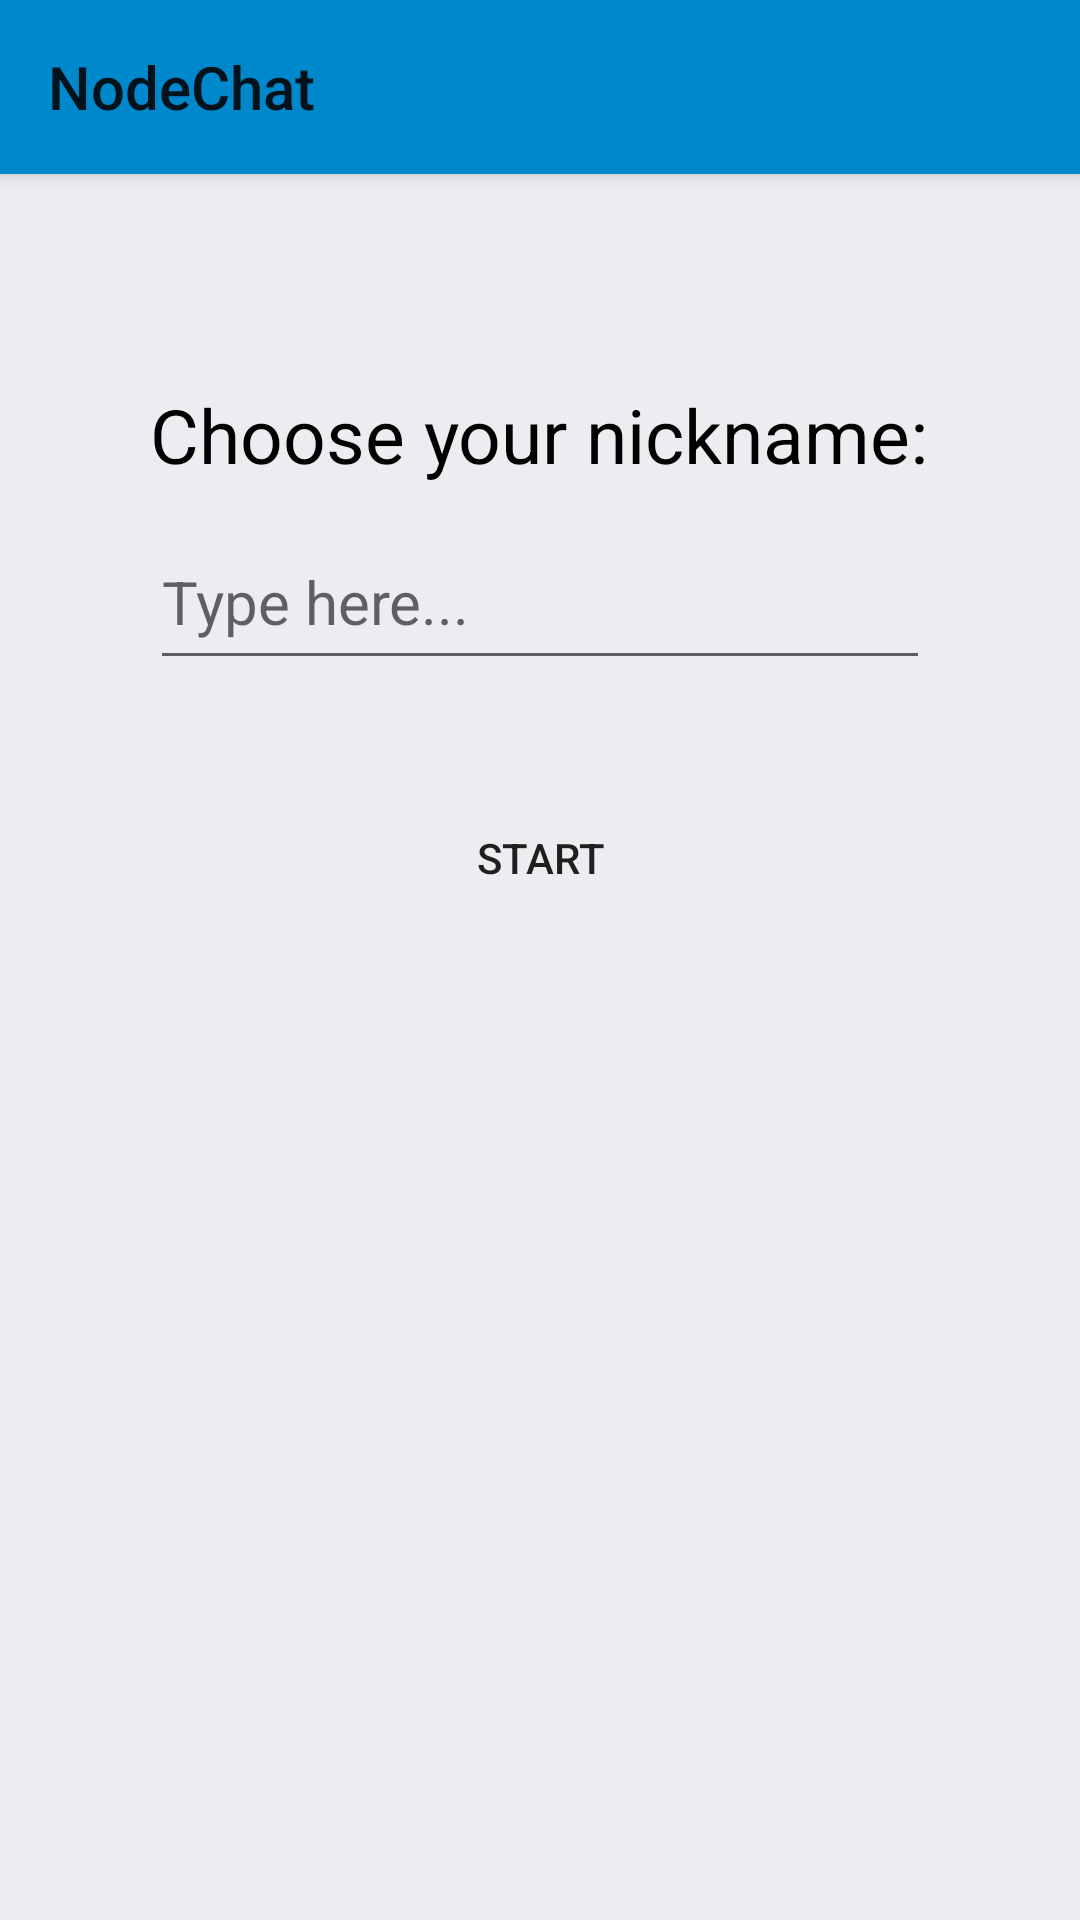

Here is an Android app screen rendered from its layout file. Give the layout XML and the strings, colors and styles it references.
<!-- AndroidManifest.xml: application theme AppTheme -->
<!-- res/layout/activity_nick.xml -->
<?xml version="1.0" encoding="utf-8"?>
<RelativeLayout
    android:id="@+id/rootLayout"
    xmlns:android="http://schemas.android.com/apk/res/android"
    xmlns:app="http://schemas.android.com/apk/res-auto"
    xmlns:tools="http://schemas.android.com/tools"
    android:layout_width="match_parent"
    android:layout_height="match_parent"
    android:background="@color/background"
    android:orientation="vertical"
    tools:context=".activities.NickActivity">

    <android.support.v7.widget.Toolbar xmlns:app="http://schemas.android.com/apk/res-auto"
        android:id="@+id/activity_toolbar"
        android:layout_width="match_parent"
        android:layout_height="58dp"
        android:background="@color/colorPrimary"
        android:elevation="4dp"
        android:theme="@style/AppToolbar"
        app:popupTheme="@style/ThemeOverlay.AppCompat.Light"
        app:title="@string/app_name">

    </android.support.v7.widget.Toolbar>

    <ScrollView
        android:id="@+id/scroller"
        android:layout_below="@id/activity_toolbar"
        android:layout_width="match_parent"
        android:layout_height="wrap_content"
        tools:layout_editor_absoluteX="8dp"
        tools:layout_editor_absoluteY="8dp">

        <LinearLayout
            android:layout_width="match_parent"
            android:layout_height="match_parent"
            android:orientation="vertical">

            <TextView
                android:id="@+id/textView2"
                android:layout_width="wrap_content"
                android:layout_height="wrap_content"
                android:layout_centerHorizontal="true"
                android:layout_gravity="center_horizontal"
                android:layout_marginTop="70dp"
                android:fontFamily="sans-serif"
                android:text="Choose your nickname:"
                android:textAlignment="center"
                android:textColor="@android:color/black"
                android:textSize="25sp" />

            <EditText
                android:id="@+id/editNick"
                android:layout_width="260dp"
                android:layout_height="55dp"
                android:layout_centerHorizontal="true"
                android:layout_gravity="center_horizontal"
                android:layout_marginTop="10dp"
                android:hint="Type here..."
                android:textSize="20sp"
                android:theme="@style/AppTheme"
                android:imeOptions="actionDone"
                android:maxLength="20"/>

            <TextView
                android:id="@+id/notification"
                android:layout_width="wrap_content"
                android:layout_height="wrap_content"
                android:layout_below="@+id/editNick"
                android:layout_gravity="center_horizontal"
                android:layout_marginTop="5dp"
                android:fontFamily="sans-serif"
                android:text="Nick already taken!"
                android:textAlignment="center"
                android:textColor="#ff0000"
                android:textSize="15sp"
                android:visibility="invisible" />

            <Button
                android:id="@+id/buttonEnter"
                android:layout_width="200dp"
                android:layout_height="wrap_content"
                android:layout_gravity="center_horizontal"
                android:layout_marginTop="10dp"
                android:layout_marginBottom="30dp"
                android:background="@drawable/background_button"
                android:elevation="4dp"
                android:text="Start" />
        </LinearLayout>
    </ScrollView>
</RelativeLayout>
<!-- resources referenced by this layout -->
<resources>
  <color name="background">#ecedf0</color>
  <color name="colorPrimary">#0088cc</color>
  <string name="app_name">NodeChat</string>
  <style name="AppTheme" parent="Theme.AppCompat.Light.NoActionBar">
          
          <item name="colorPrimary">@color/colorPrimary</item>
          <item name="colorPrimaryDark">@color/colorPrimaryDark</item>
          <item name="colorAccent">@color/colorAccent</item>
          <item name="android:colorBackground">@color/background</item>
      </style>
  <style name="AppToolbar" parent="ThemeOverlay.AppCompat.Light">
          <item name="android:title">ChatApp</item>
          <item name="android:textColorPrimary">@color/background</item>
          <item name="colorControlNormal">@color/background</item>
      </style>
  <color name="colorPrimaryDark">#005986</color>
  <color name="colorAccent">#747474</color>
</resources>
